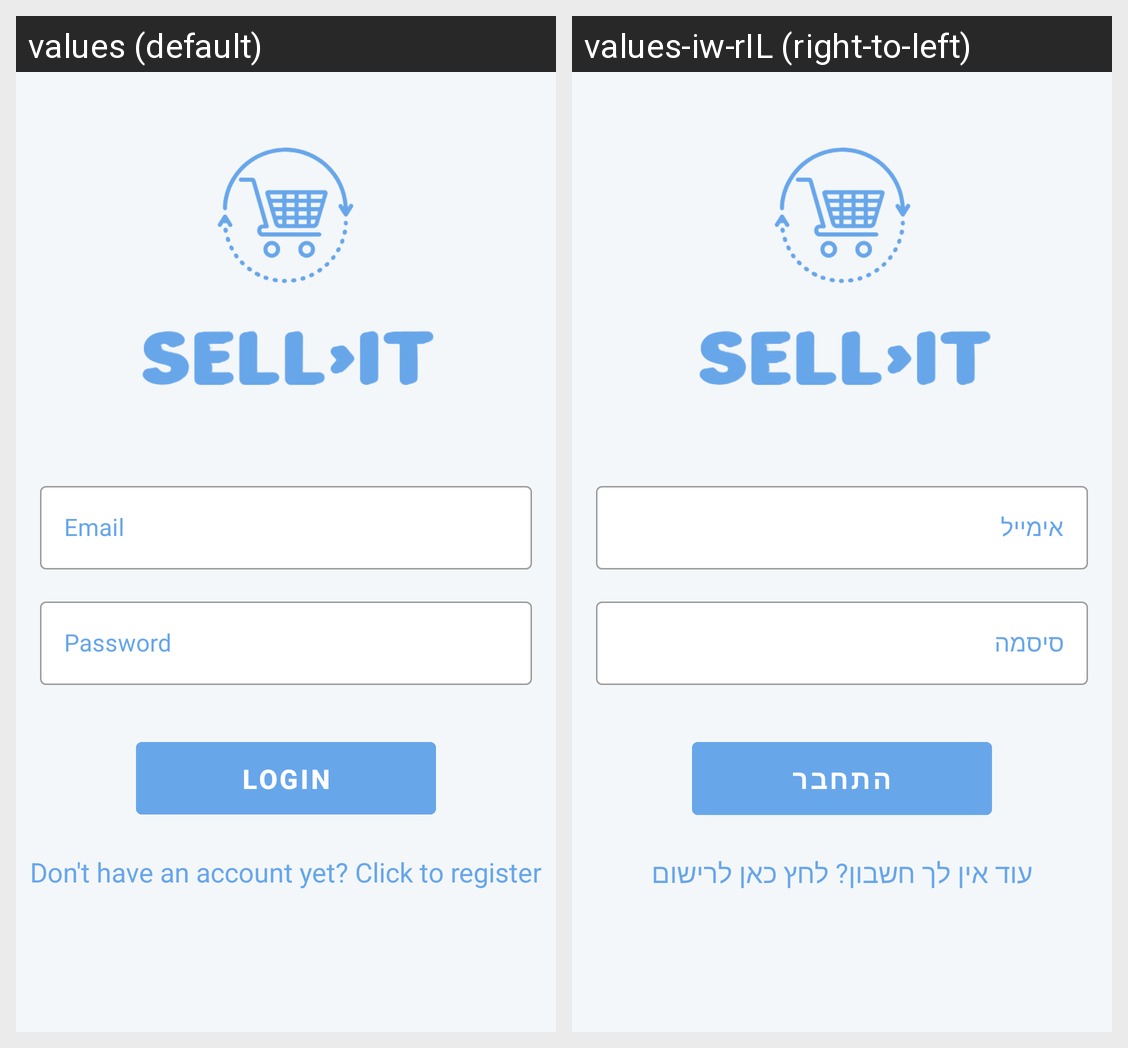

The same Android screen rendered under two of its app's locales, left to right. List the strings drawn on it with the default value and each locale's translation.
Android screen res/layout/fragment_login.xml rendered under 2 locales, left to right: values (default), values-iw-rIL (right-to-left). Device: Nexus 5 (rendered at 1080×1920; each locale shown at half size, 540×960, under a caption strip naming it); theme Theme.FinalProject.
Strings drawn on this screen, with the default value and each locale's value (text and hints the layout hard-codes, and strings that could not be matched under every locale, appear in the picture but are not listed):

email
  values: Email
  values-iw-rIL: אימייל

password
  values: Password
  values-iw-rIL: סיסמה

login
  values: Login
  values-iw-rIL: התחבר

no_account
  values: Don't have an account yet? Click to register
  values-iw-rIL: עוד אין לך חשבון? לחץ כאן לרישום
